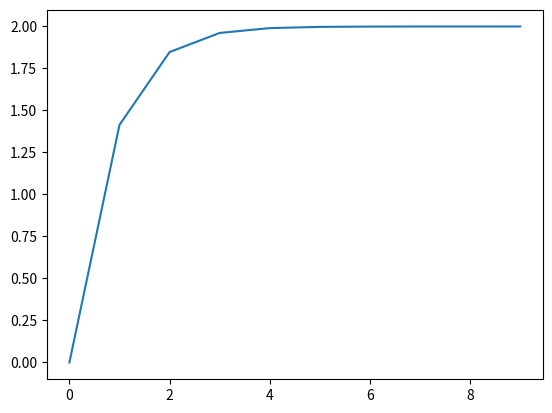
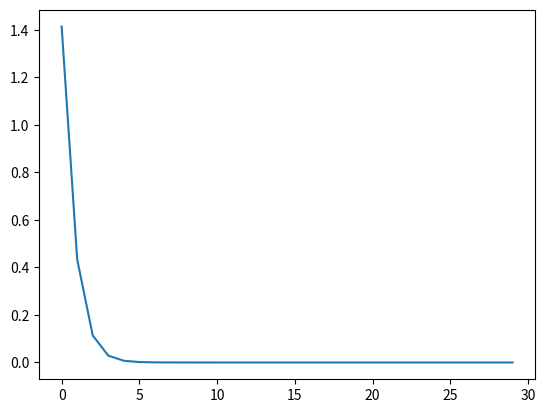
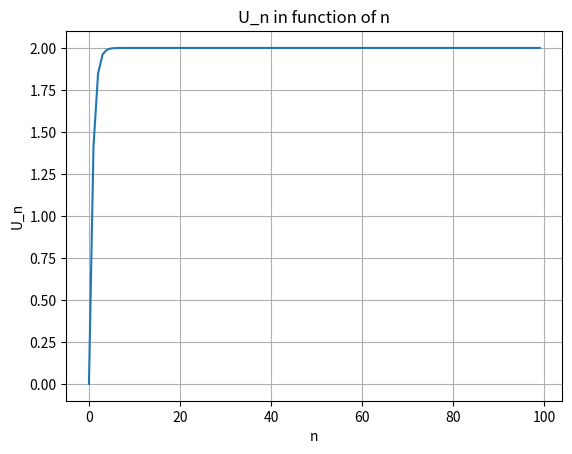
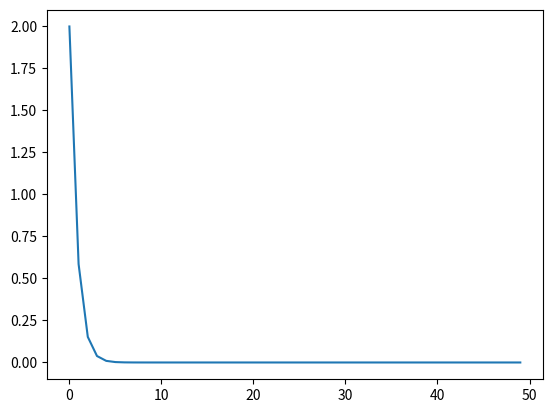
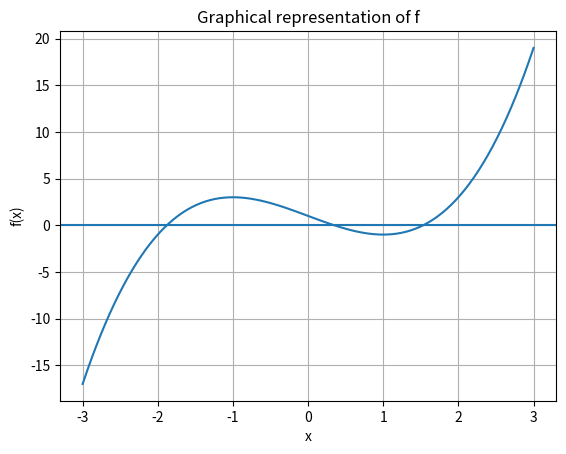

Here is the Python script that generated these plots, in order:
import numpy as np
import matplotlib.pyplot as plt

def u(n):
  if n==0:
    return 0
  else:
    return np.sqrt(2+u(n-1))

u1=[u(n) for n in range(30)]

n1=[i for i in range(10)]
values=u1[:10]
plt.plot(n1,values)
plt.show()

def diff(n):
  return u(n+1)-u(n)

diff=[diff(i) for i in range(30)]
n2=[i for i in range(30)]
plt.plot(n2, diff)
plt.show()

u2=[u(n) for n in range(100)]
n3=[i for i in range(100)]
plt.plot(n3,u2)
plt.title("U_n in function of n")
plt.xlabel("n")
plt.ylabel("U_n")
plt.grid()
plt.show()

u100=[u(n) for n in range(100)]

def abs_diff(n):
  return abs(u(n)-2)

e=[abs_diff(n) for n in range(50)]
n4=[i for i in range(50)]
plt.plot(n4,e)
plt.show()

n=0
while abs(u(n)-2)>=10**(-6):
  n+=1
print(n)

x=np.linspace(-3,3,100)
y=np.array([i**3-3*i+1 for i in x])
max=np.max(y)
min=np.min(y)
print(max,min)

plt.plot(x,y)
plt.title("Graphical representation of f")
plt.xlabel("x")
plt.ylabel("f(x)")
plt.grid()
plt.axhline(0)
plt.show()
